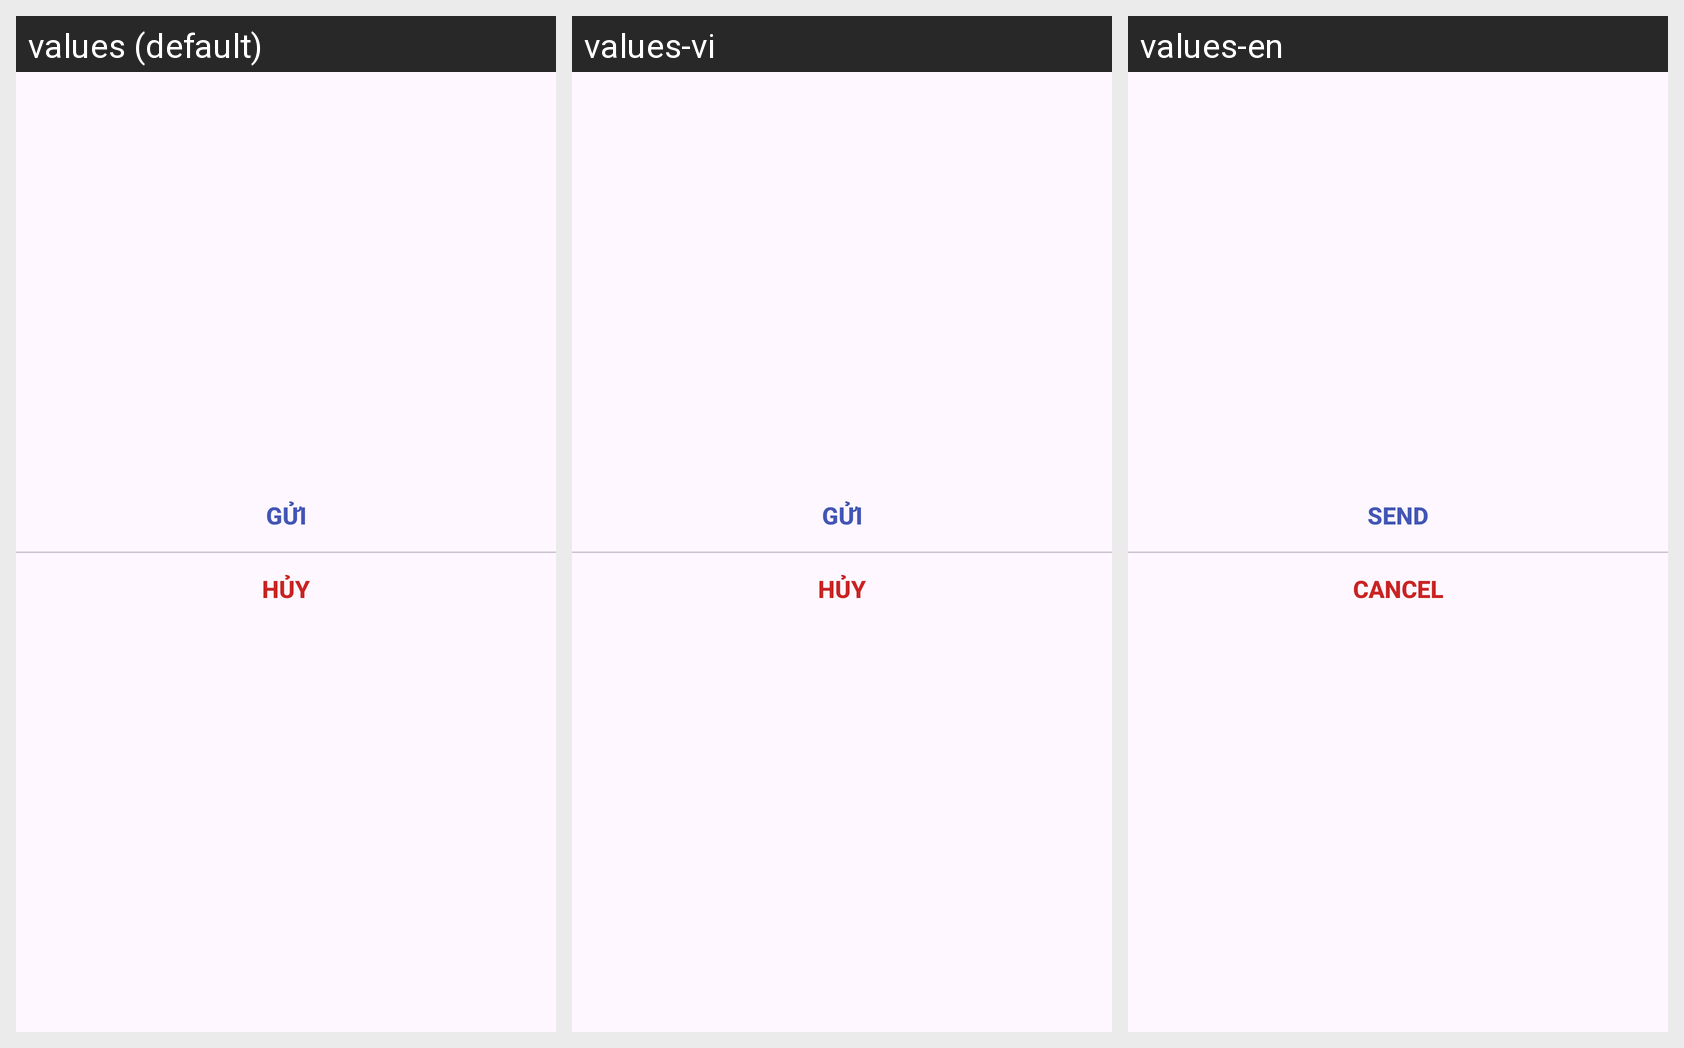

Strings drawn on this Android screen and how each of the app's shown locales translates them:
Android screen res/layout/image_preview_dialog.xml rendered under 3 locales, left to right: values (default), values-vi, values-en. Device: Nexus 5 (rendered at 1080×1920; each locale shown at half size, 540×960, under a caption strip naming it); theme Theme.ChatApp.
Strings drawn on this screen, with the default value and each locale's value (text and hints the layout hard-codes, and strings that could not be matched under every locale, appear in the picture but are not listed):

send
  values: Gửi
  values-vi: Gửi
  values-en: Send

cancel
  values: Hủy
  values-vi: Hủy
  values-en: Cancel
